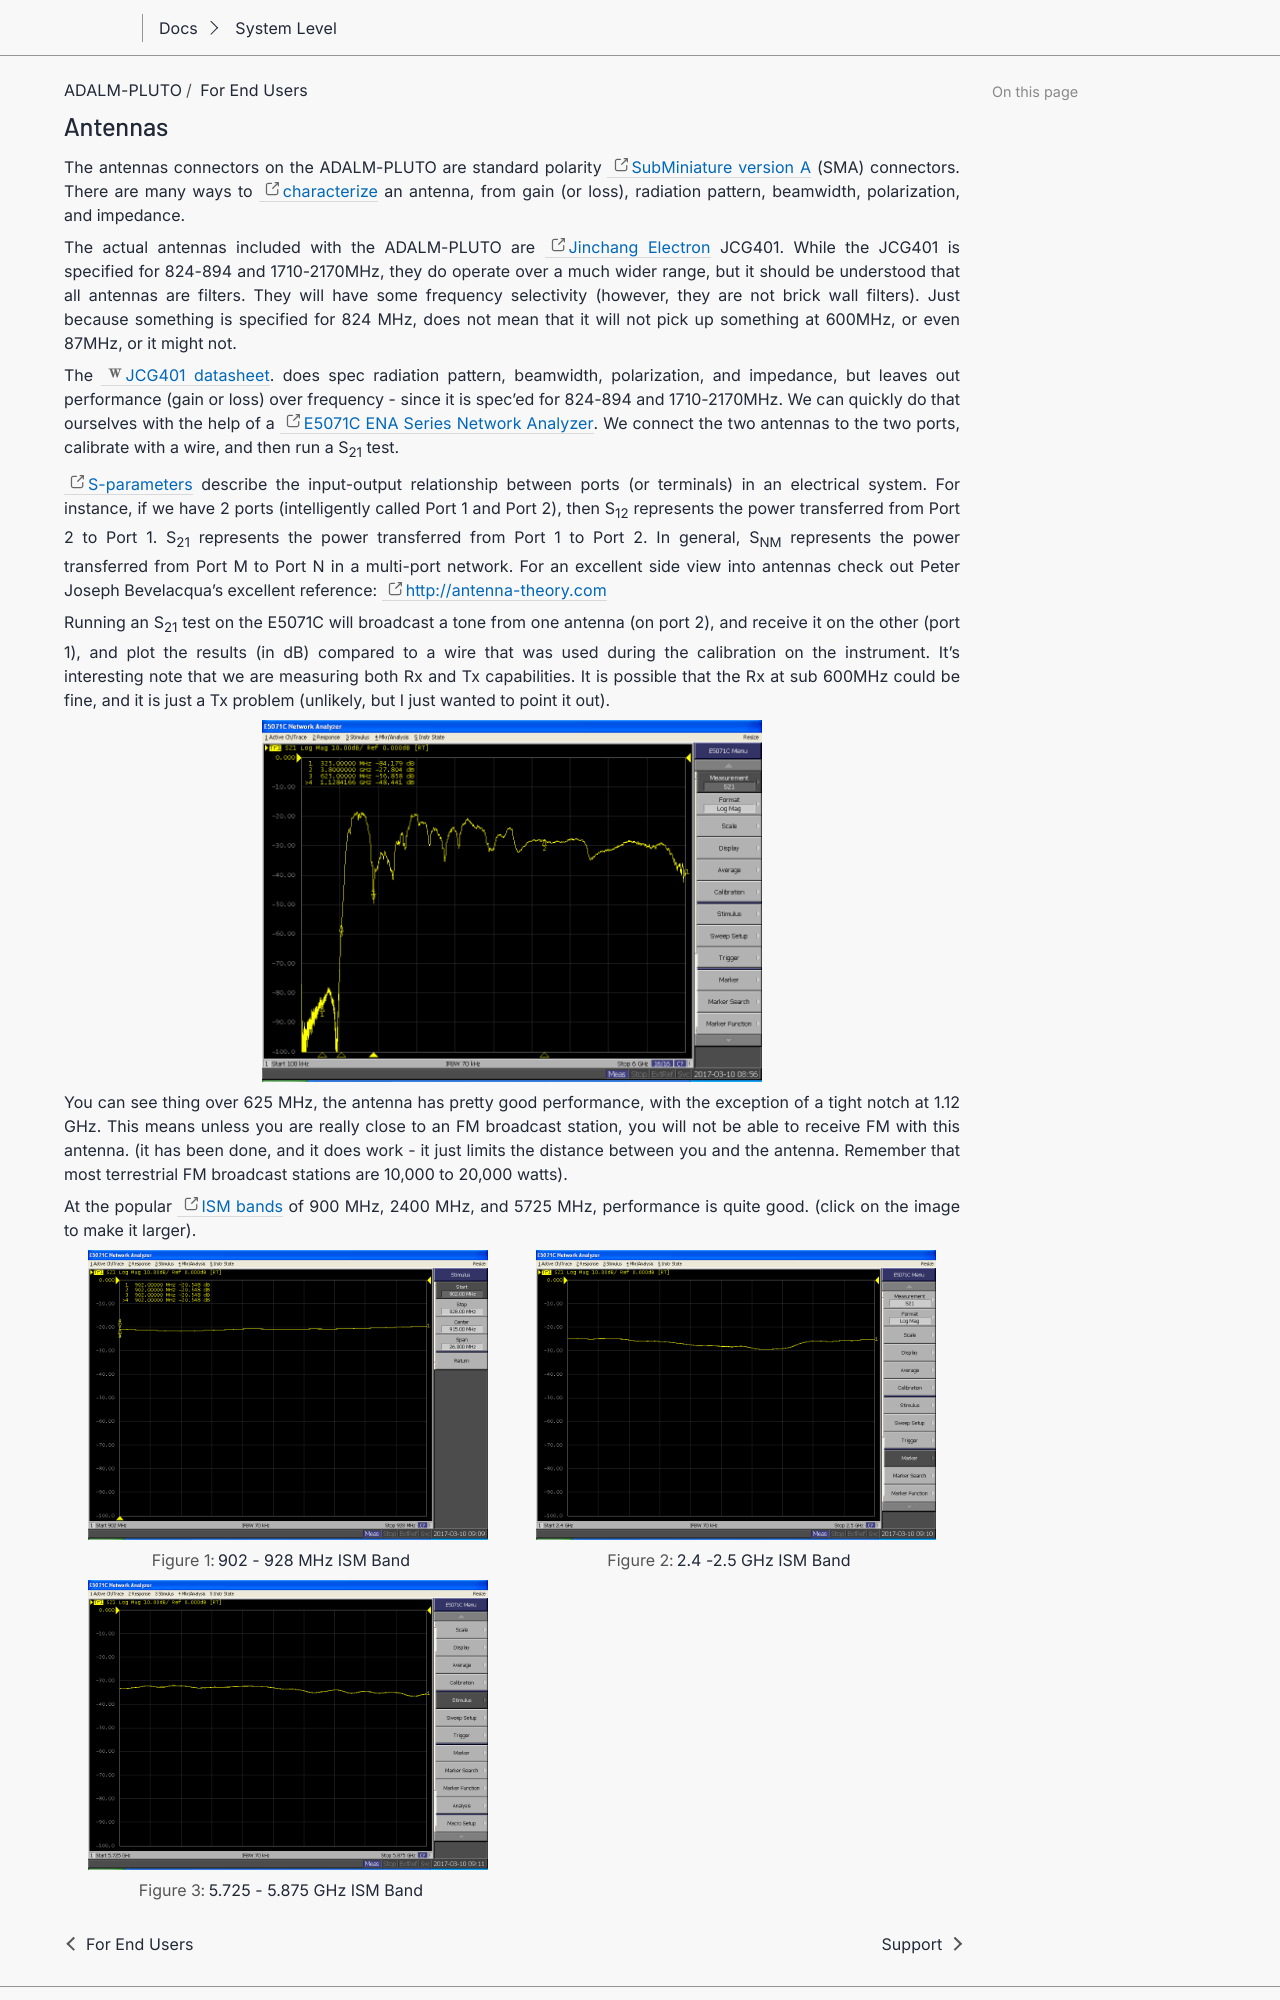

repository: gastmaier/documentation · page: tools/pluto/users/antennas.html · generator: sphinx

.. _pluto users antennas:

Antennas
========

The antennas connectors on the ADALM-PLUTO are standard polarity
`SubMiniature version A <https://en.wikipedia.org/wiki/SMA_connector>`__ (SMA) connectors.
There are many ways to
`characterize <https://en.wikipedia.org/wiki/Antenna_measurement>`__ an antenna,
from gain (or loss), radiation pattern, beamwidth, polarization, and impedance.

The actual antennas included with the ADALM-PLUTO are
`Jinchang Electron <https://www.jinchanggps.com/JCG401-GSM-Antenna-pd45551675.html>`__ JCG401.
While the JCG401 is specified for 824-894 and 1710-2170MHz, they do
operate over a much wider range, but it should be understood that all antennas
are filters. They will have some frequency selectivity (however, they are not
brick wall filters). Just because something is specified for 824 MHz, does not
mean that it will not pick up something at 600MHz, or even 87MHz, or it might
not.

The
:dokuwiki:`JCG401 datasheet <_media/university/tools/pluto/users/jcg401.pdf>`.
does spec radiation pattern, beamwidth, polarization, and
impedance, but leaves out performance (gain or loss) over frequency - since it
is spec'ed for 824-894 and 1710-2170MHz. We can quickly do that ourselves with
the help of a `E5071C ENA Series Network Analyzer <http://www.keysight.com/find/E5071C>`__.
We connect the two antennas to the two ports, calibrate with a wire, and then run a S\ :sub:`21` test.

`S-parameters <https://en.wikipedia.org/wiki/Scattering_parameters>`__ describe
the input-output relationship between ports (or terminals) in an electrical
system. For instance, if we have 2 ports (intelligently called Port 1 and Port
2), then S\ :sub:`12` represents the power transferred from Port 2 to Port 1.
S\ :sub:`21` represents the power transferred from Port 1 to Port 2. In general,
S\ :sub:`NM` represents the power transferred from Port M to Port N in a
multi-port network. For an excellent side view into antennas check out Peter
Joseph Bevelacqua's excellent reference: http://antenna-theory.com

Running an S\ :sub:`21` test on the E5071C will broadcast a tone from one
antenna (on port 2), and receive it on the other (port 1), and plot the results
(in dB) compared to a wire that was used during the calibration on the
instrument. It's interesting note that we are measuring both Rx and Tx
capabilities. It is possible that the Rx at sub 600MHz could be fine, and it is
just a Tx problem (unlikely, but I just wanted to point it out).

.. image:: jcg401_full_range.png
   :width: 500px

You can see thing over 625 MHz, the antenna has pretty good performance, with
the exception of a tight notch at 1.12 GHz. This means unless you are really
close to an FM broadcast station, you will not be able to receive FM with this
antenna. (it has been done, and it does work - it just limits the distance
between you and the antenna. Remember that most terrestrial FM broadcast
stations are 10,000 to 20,000 watts).

At the popular `ISM bands <https://en.wikipedia.org/wiki/ISM_band>`__ of 900
MHz, 2400 MHz, and 5725 MHz, performance is quite good. (click on the image to
make it larger).

.. grid::
   :widths: 50 50

   .. figure:: jcg401_900ism.png
      :width: 400px

      902 - 928 MHz ISM Band

   .. figure:: jcg401_2400ism.png
      :width: 400px

      2.4 -2.5 GHz ISM Band
